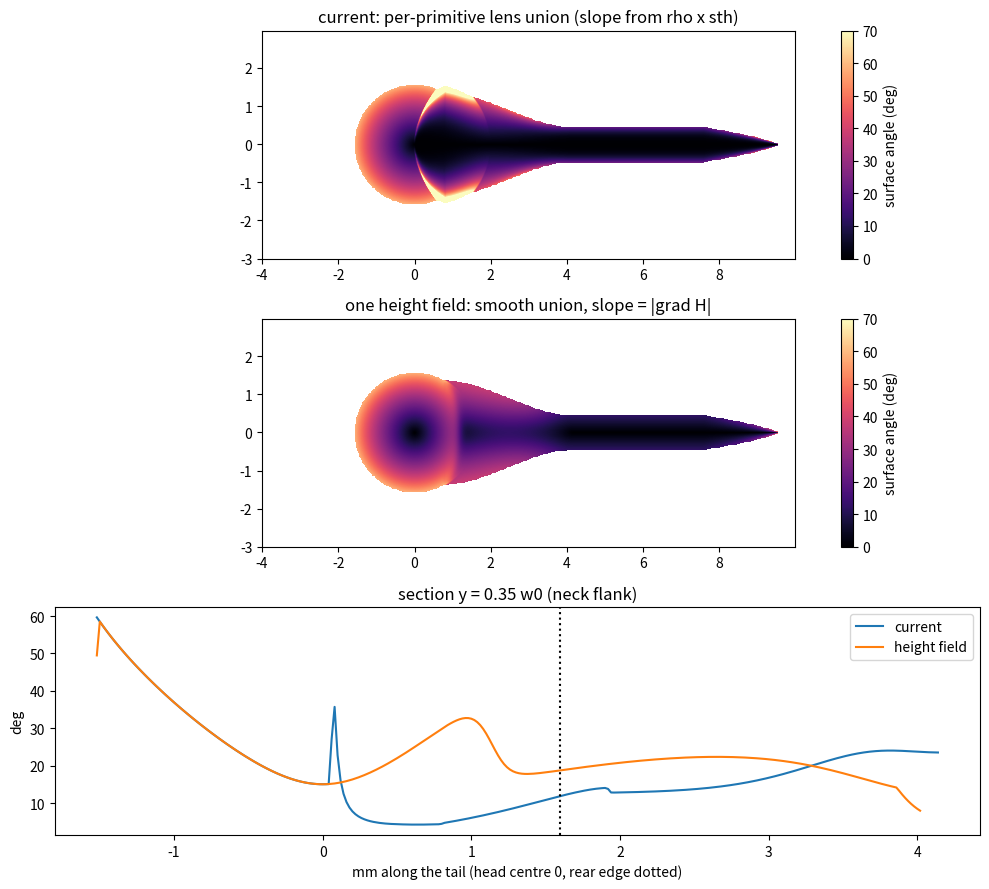

The matplotlib source for this figure: (Note: this script raises an exception after producing the figure.)
# B3g review (docs/RAINFX_V2_TRAIL_REVIEW3.md section 30): head + tail junction, CURRENT per-primitive lens union (visor r2Kernel /
# r2DropLens: P = prod(1 - h_i), G blended, lens radius / angle = h-weighted Rmm, sth -> cap slope) vs ONE HEIGHT FIELD
# (H = smooth union of physical heights, refraction from grad H). Output: surface slope (tan) maps + a section along the tail.
import numpy as np, matplotlib; matplotlib.use('Agg'); import matplotlib.pyplot as plt
mm = 0.02; x = np.arange(-4, 10, mm); y = np.arange(-3, 3, mm); X, Y = np.meshgrid(x, y)
R, th = 1.6, np.radians(60); hc = R * (1 - np.cos(th)) / np.sin(th)          # head: contact radius, angle, apex height
Ws = R; dIn = 0.5 * R; w0 = Ws * np.sqrt(1 - (1 - dIn / R) ** 2); hwR = 0.3 * Ws; L = 8.0
a = X - R                                                                     # arc behind the rear edge (tail along +x)
nk = np.clip((a + dIn) / (2.1 * Ws), 0, 1); nk = nk * nk * (3 - 2 * nk)
w = (w0 + (hwR - w0) * nk) * np.sqrt(np.clip((a + 2 * dIn) / dIn, 0, 1)) * np.clip((L - a) / (0.25 * L), 0, 1) ** 0.7
hR = 0.25 * hwR * 0.45; hN = 0.6 * hc; ht = hN + (hR - hN) * nk
# ---- current: two kernels (k = 1.24, threshold 0.35), lens slope from rho * sth (cap model)
def kern(d2, Rk, beta=0.0):
    xk = d2 / Rk ** 2; h = 1 - (1 - beta) * xk - beta * xk * xk
    return np.clip(h, 0, None), xk
hH, _ = kern(X ** 2 + Y ** 2, 1.24 * R)
beta = 0.85 * nk; ct = 0.65; xt = np.where(beta > 1e-3, (-(1 - beta) + np.sqrt((1 - beta) ** 2 + 4 * beta * ct)) / (2 * np.maximum(beta, 1e-3)), ct)
Rt = np.maximum(w, 1e-3) / np.sqrt(xt); hT, _ = kern(Y ** 2, Rt, beta); hT[(a < -2 * dIn) | (a > L) | (w < 0.02)] = 0
P = (1 - hH) * (1 - hT); U = 1 - P
gy, gx = np.gradient(U, mm); G = np.hypot(gx, gy)
sthH = np.sin(th); tn = np.minimum(2 * ht / np.maximum(w, 1e-3), 1); sthT = tn / np.sqrt(1 + tn * tn)
HW = hH + hT + 1e-9; Rmm = (hH * R + hT * w) / HW; sth = (hH * sthH + hT * sthT) / HW
rs = np.clip(G * Rmm * (1.24 ** 2 / 2) * sth, 0, 0.999); slopeA = rs / np.sqrt(1 - rs * rs); slopeA[U < 0.35] = np.nan
# ---- one height field: spherical cap head + tail section of its own depth, smooth max (k = 0.05 mm)
Rs = R / np.sin(th); capH = np.sqrt(np.clip(Rs ** 2 - X ** 2 - Y ** 2, 0, None)) - (Rs - hc); capH[capH < 0] = 0
tailH = np.where(w > 0.02, ht * np.clip(1 - (Y / np.maximum(w, 1e-3)) ** 2, 0, None), 0); tailH[(a < -2 * dIn) | (a > L)] = 0
k = 0.05; Hs = k * np.log(np.exp(capH / k) + np.exp(tailH / k) - 1 + 1e-12); Hs = np.maximum(Hs, 0)
hy, hx = np.gradient(Hs, mm); slopeB = np.hypot(hx, hy); slopeB[Hs < 1e-3] = np.nan
fig, ax = plt.subplots(3, 1, figsize=(10, 9))
for i, (S, t) in enumerate([(slopeA, 'current: per-primitive lens union (slope from rho x sth)'), (slopeB, 'one height field: smooth union, slope = |grad H|')]):
    im = ax[i].imshow(np.arctan(S) * 57.3, extent=[x[0], x[-1], y[0], y[-1]], origin='lower', cmap='magma', vmin=0, vmax=70)
    ax[i].set_title(t); plt.colorbar(im, ax=ax[i], label='surface angle (deg)')
j = len(y) // 2 + int(0.35 * w0 / mm)                                      # a section near the neck edge
ax[2].plot(x, np.arctan(slopeA[j]) * 57.3, label='current'); ax[2].plot(x, np.arctan(slopeB[j]) * 57.3, label='height field')
ax[2].axvline(R, ls=':', c='k'); ax[2].set_xlabel('mm along the tail (head centre 0, rear edge dotted)'); ax[2].set_ylabel('deg'); ax[2].legend()
ax[2].set_title('section y = 0.35 w0 (neck flank)')
plt.tight_layout(); plt.savefig('docs/images/rainfx2_surface_union_proto.png', dpi=90)
print('current max jump along section (deg/0.1 mm):', np.nanmax(np.abs(np.diff(np.arctan(slopeA[j]) * 57.3)[::5])))
print('height field max jump:', np.nanmax(np.abs(np.diff(np.arctan(slopeB[j]) * 57.3)[::5])))
